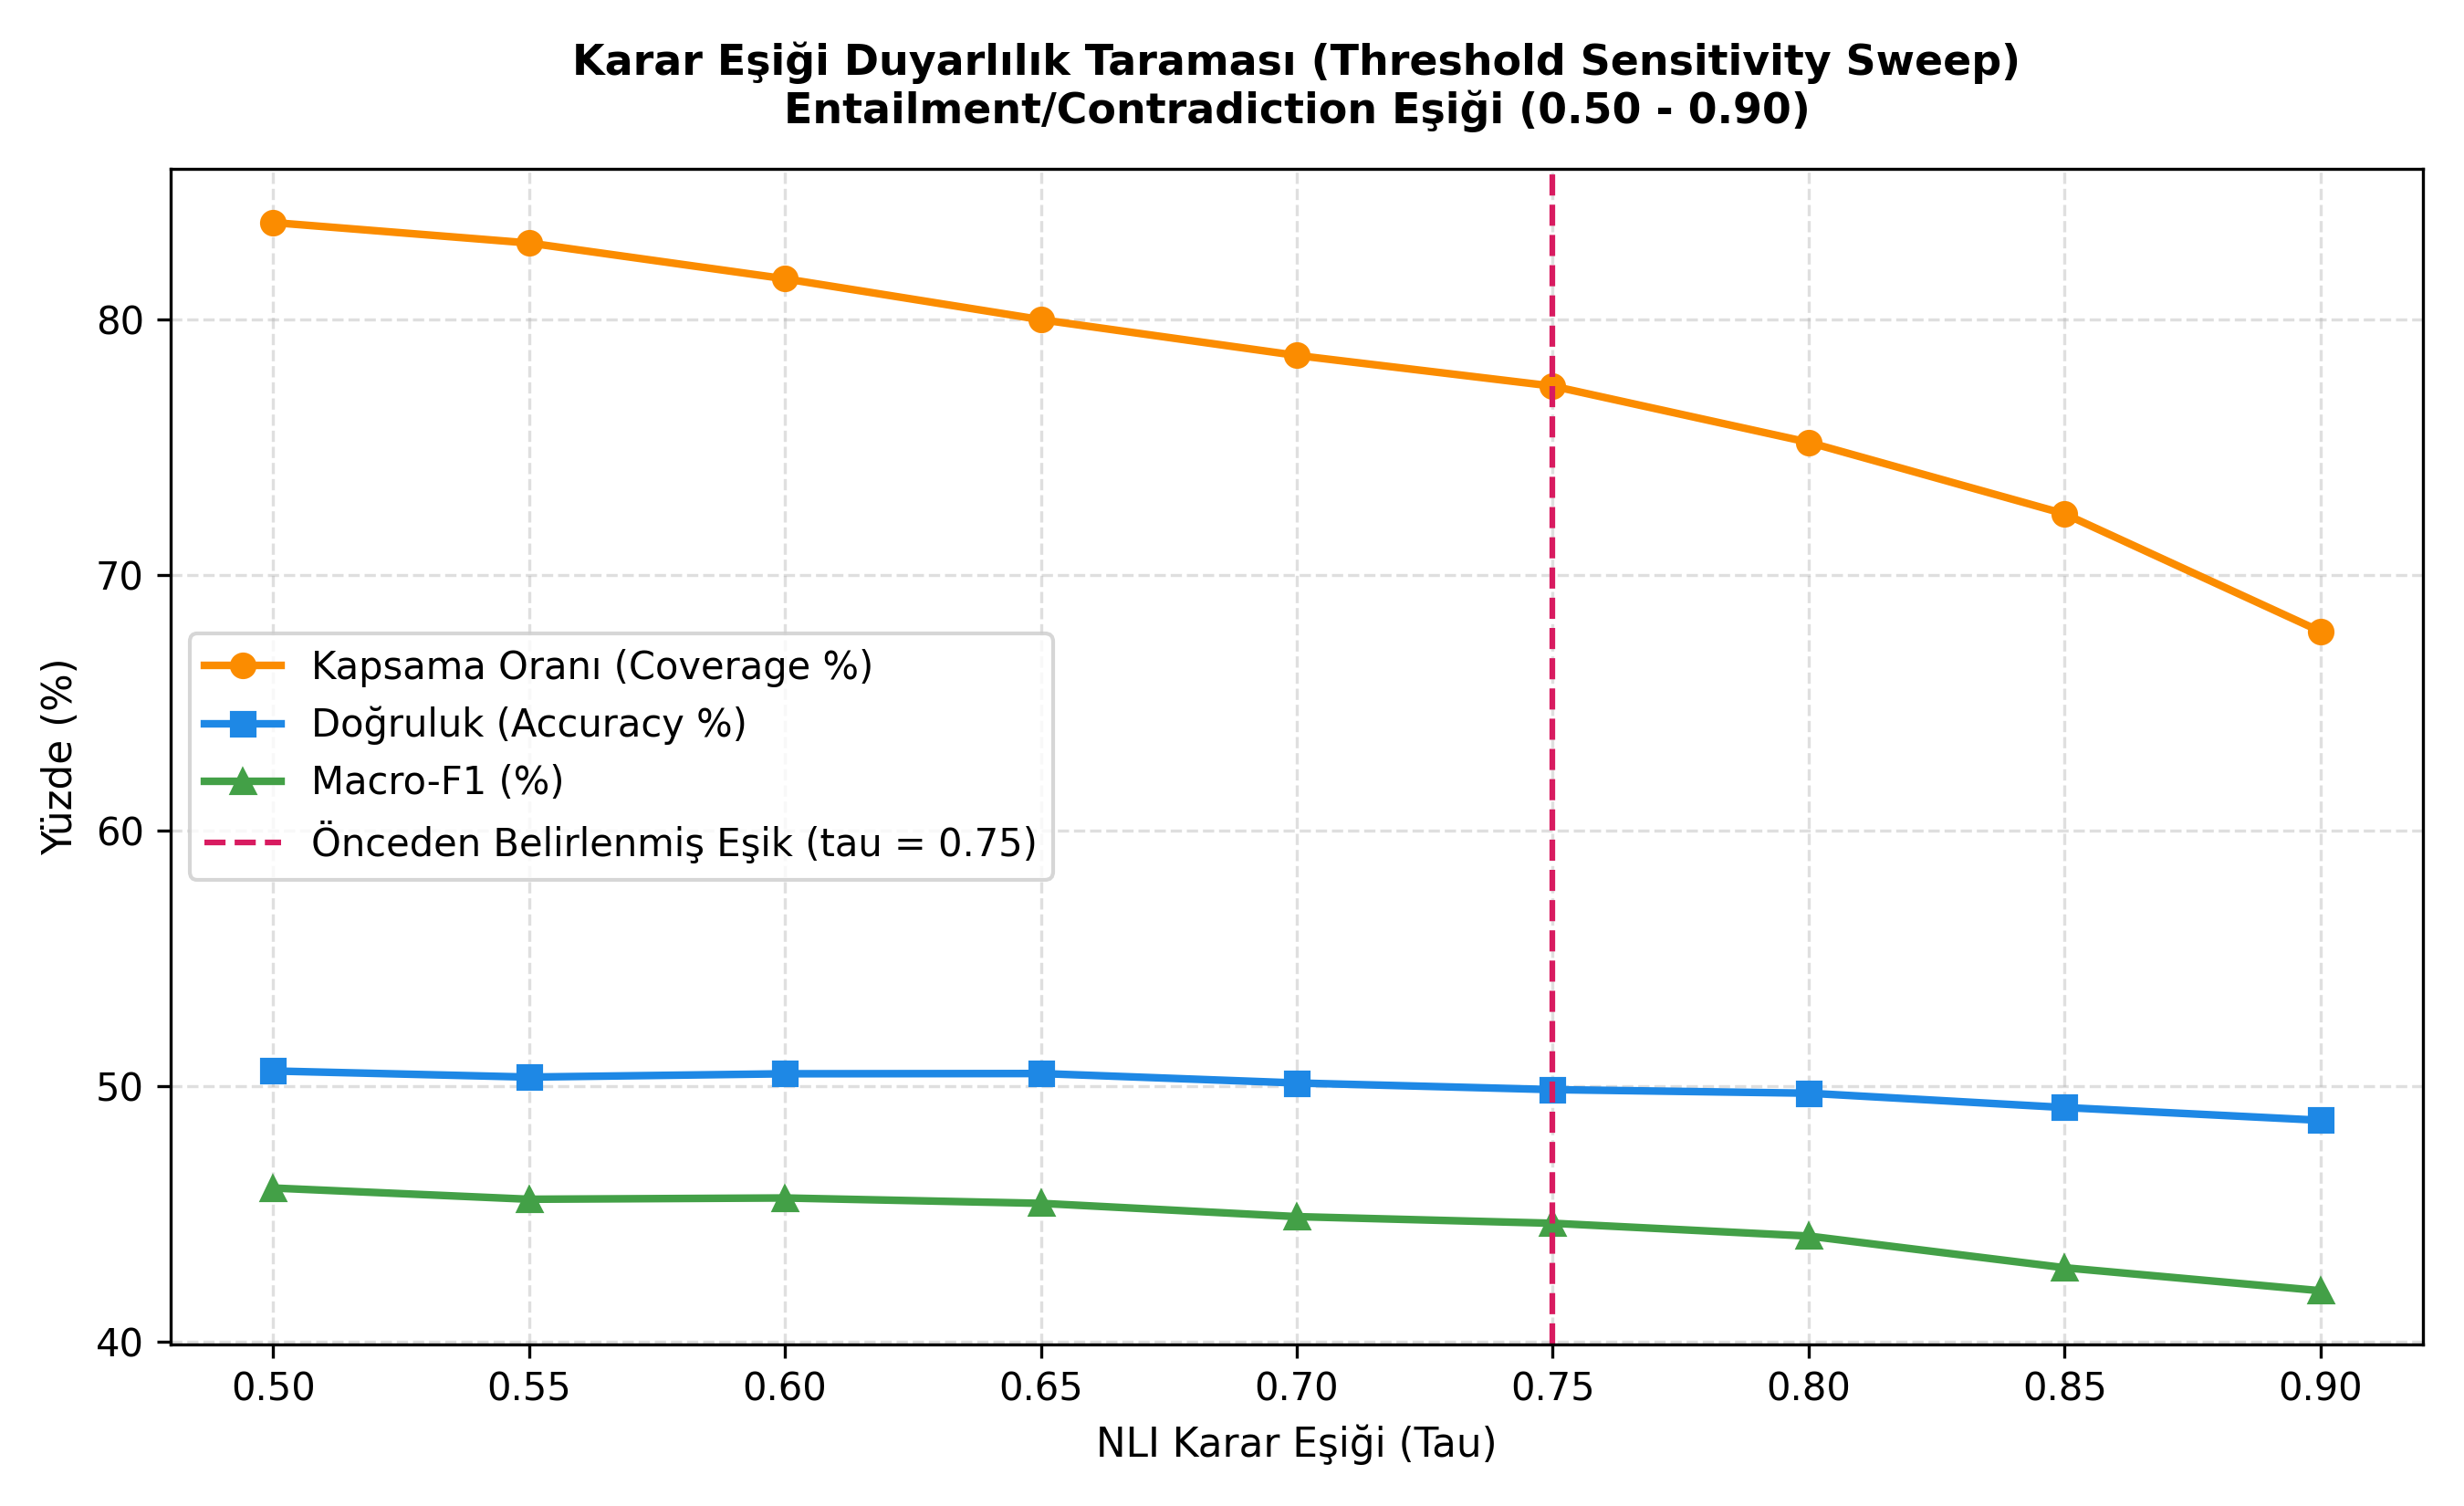

The data file committed next to this chart (first rows):
threshold, coverage_pct, answered_count, abstained_count, accuracy, macro_f1, yalan_f1, dogru_f1, is_default_operating_point
0.5, 83.8, 419, 81, 0.506, 0.4602, 0.6174, 0.303, False
0.55, 83.0, 415, 85, 0.5036, 0.4558, 0.6171, 0.2945, False
0.6, 81.6, 408, 92, 0.5049, 0.4563, 0.6189, 0.2937, False
0.65, 80.0, 400, 100, 0.505, 0.4542, 0.6207, 0.2878, False
0.7, 78.6, 393, 107, 0.5013, 0.449, 0.6187, 0.2794, False
0.75, 77.4, 387, 113, 0.4987, 0.4464, 0.6166, 0.2761, True
0.8, 75.2, 376, 124, 0.4973, 0.4414, 0.6182, 0.2646, False
0.85, 72.4, 362, 138, 0.4917, 0.429, 0.6183, 0.2397, False
0.9, 67.8, 339, 161, 0.4867, 0.42, 0.6167, 0.2232, False
